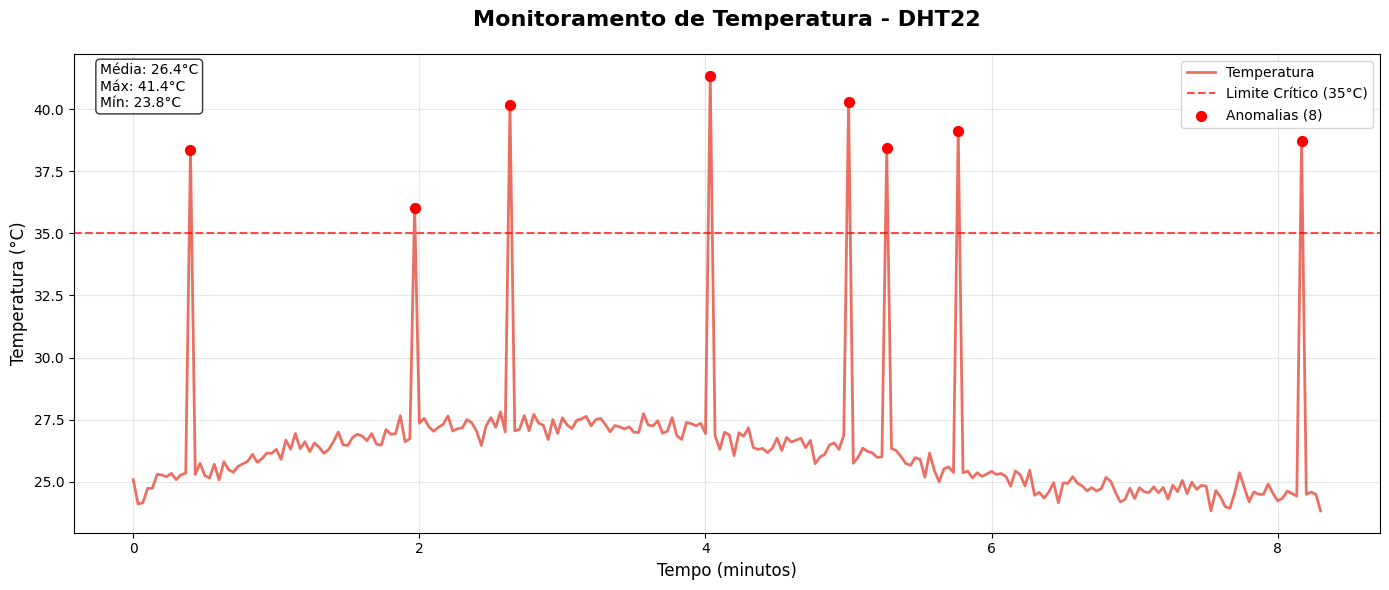

Write Python code to recreate this figure. (Note: this script raises an exception after producing the figure.)
# %% [markdown]
# # Sistema de Monitoramento Industrial - Análise de Dados IoT
# 
# **Projeto**: Coleta e análise de dados de sensores ESP32  
# **Sensores**: DHT22, MPU6050, LDR  
# **Objetivo**: Monitoramento industrial e detecção de anomalias  

# %% [markdown]
# ## 📦 Importação de Bibliotecas

# %%
import pandas as pd
import numpy as np
import matplotlib.pyplot as plt
import seaborn as sns
from datetime import datetime, timedelta
import warnings
warnings.filterwarnings('ignore')

# Configurar estilo dos gráficos
plt.rcParams['figure.figsize'] = (12, 8)
plt.rcParams['font.size'] = 12
plt.style.use('default')
sns.set_palette("husl")

print("✅ Bibliotecas importadas com sucesso!")

# %% [markdown]
# ## 🔧 Geração de Dados Simulados
# 
# Baseado no comportamento real dos sensores conectados ao ESP32:
# - **DHT22**: Temperatura e umidade com correlação inversa
# - **MPU6050**: Aceleração com gravidade + ruído
# - **LDR**: Luminosidade com padrão cíclico

# %%
def generate_sensor_data(n_samples=300, interval_seconds=2):
    """
    Gera dados realísticos baseados nos sensores do projeto
    """
    print(f"Gerando {n_samples} amostras com intervalo de {interval_seconds}s...")
    
    # Timestamps em segundos
    timestamps = np.arange(0, n_samples * interval_seconds, interval_seconds)
    
    # DHT22 - Temperatura (°C)
    base_temp = 24.7  # Valor base do sensor
    temp_trend = np.sin(timestamps * 0.01) * 2  # Variação lenta
    temp_daily = np.sin(timestamps * 0.001) * 4  # Ciclo diário simulado
    temp_noise = np.random.normal(0, 0.3, n_samples)
    temperatura = base_temp + temp_trend + temp_daily + temp_noise
    
    # DHT22 - Umidade (%) - correlação inversa com temperatura
    base_humidity = 55
    humidity_from_temp = -(temperatura - base_temp) * 1.2  # Correlação inversa
    humidity_noise = np.random.normal(0, 1.5, n_samples)
    umidade = base_humidity + humidity_from_temp + humidity_noise
    umidade = np.clip(umidade, 30, 85)  # Limites realísticos
    
    # LDR - Luminosidade (%) - padrão cíclico dia/noite
    light_cycle = 50 + 35 * np.sin(timestamps * 0.008)  # Ciclo de 12 horas simulado
    light_weather = np.random.normal(0, 8, n_samples)  # Variação climática
    luminosidade = light_cycle + light_weather
    luminosidade = np.clip(luminosidade, 0, 100)
    
    # MPU6050 - Acelerômetro (mg)
    # Eixo Z: Gravidade (1g = 1000mg) + vibração
    accel_z_base = 1000  # Gravidade
    accel_z_vibration = np.random.normal(0, 25, n_samples)
    accel_z = accel_z_base + accel_z_vibration
    
    # Eixos X e Y: Principalmente ruído com algumas vibrações
    accel_x = np.random.normal(0, 50, n_samples)
    accel_y = np.random.normal(0, 50, n_samples)
    
    # MPU6050 - Giroscópio (°/s convertido para m°/s)
    gyro_x = np.random.normal(0, 30, n_samples)
    gyro_y = np.random.normal(0, 30, n_samples)
    gyro_z = np.random.normal(0, 20, n_samples)
    
    # Inserir algumas anomalias (10% dos dados)
    anomaly_indices = np.random.choice(range(n_samples), size=int(n_samples*0.1), replace=False)
    
    # Anomalias de temperatura
    temperatura[anomaly_indices[:len(anomaly_indices)//3]] += np.random.uniform(8, 15, len(anomaly_indices)//3)
    
    # Anomalias de vibração
    vibration_anomalies = anomaly_indices[len(anomaly_indices)//3:2*len(anomaly_indices)//3]
    accel_x[vibration_anomalies] += np.random.uniform(300, 800, len(vibration_anomalies))
    accel_y[vibration_anomalies] += np.random.uniform(300, 800, len(vibration_anomalies))
    
    # Anomalias de luminosidade
    light_anomalies = anomaly_indices[2*len(anomaly_indices)//3:]
    luminosidade[light_anomalies] = np.random.uniform(0, 15, len(light_anomalies))
    
    # Criar DataFrame
    df = pd.DataFrame({
        'Timestamp': timestamps,
        'Temperatura': temperatura.round(2),
        'Umidade': umidade.round(2),
        'Luminosidade': luminosidade.round(2),
        'Accel_X': accel_x.round(0).astype(int),
        'Accel_Y': accel_y.round(0).astype(int),
        'Accel_Z': accel_z.round(0).astype(int),
        'Gyro_X': gyro_x.round(0).astype(int),
        'Gyro_Y': gyro_y.round(0).astype(int),
        'Gyro_Z': gyro_z.round(0).astype(int)
    })
    
    print(f"✅ Dados gerados: {len(df)} registros")
    return df

# Gerar dados
df_sensors = generate_sensor_data(n_samples=250)

# Mostrar primeiras linhas
print("\n📊 Primeiras 5 amostras:")
print(df_sensors.head())

# %% [markdown]
# ## 📈 Gráfico 1: Temperatura ao Longo do Tempo

# %%
plt.figure(figsize=(14, 6))

# Plotar temperatura
plt.plot(df_sensors['Timestamp']/60, df_sensors['Temperatura'], 
         linewidth=2, color='#e74c3c', alpha=0.8, label='Temperatura')

# Adicionar linha de alerta
plt.axhline(y=35, color='red', linestyle='--', alpha=0.7, label='Limite Crítico (35°C)')

# Destacar anomalias
temp_anomalies = df_sensors[df_sensors['Temperatura'] > 35]
if not temp_anomalies.empty:
    plt.scatter(temp_anomalies['Timestamp']/60, temp_anomalies['Temperatura'], 
                color='red', s=50, zorder=5, label=f'Anomalias ({len(temp_anomalies)})')

plt.title('Monitoramento de Temperatura - DHT22', fontsize=16, fontweight='bold', pad=20)
plt.xlabel('Tempo (minutos)', fontsize=12)
plt.ylabel('Temperatura (°C)', fontsize=12)
plt.grid(True, alpha=0.3)
plt.legend(frameon=True, fancybox=True)

# Estatísticas no gráfico
stats_text = f'Média: {df_sensors["Temperatura"].mean():.1f}°C\n'
stats_text += f'Máx: {df_sensors["Temperatura"].max():.1f}°C\n'
stats_text += f'Mín: {df_sensors["Temperatura"].min():.1f}°C'
plt.text(0.02, 0.98, stats_text, transform=plt.gca().transAxes, 
         verticalalignment='top', bbox=dict(boxstyle='round', facecolor='white', alpha=0.8))

plt.tight_layout()
plt.savefig('graficos/img/temperatura_tempo.png', dpi=300, bbox_inches='tight')
plt.show()

print("💾 Gráfico salvo como 'temperatura_tempo.png'")

# %% [markdown]
# ## 📈 Gráfico 2: Correlação Temperatura vs Umidade

# %%
plt.figure(figsize=(12, 8))

# Scatter plot com colormap baseado no tempo
scatter = plt.scatter(df_sensors['Temperatura'], df_sensors['Umidade'], 
                     c=df_sensors['Timestamp']/60, cmap='viridis', 
                     alpha=0.7, s=40, edgecolors='black', linewidth=0.5)

# Linha de tendência
z = np.polyfit(df_sensors['Temperatura'], df_sensors['Umidade'], 1)
p = np.poly1d(z)
plt.plot(df_sensors['Temperatura'], p(df_sensors['Temperatura']), 
         "--", color='red', linewidth=2, alpha=0.8, label=f'Tendência (R² = {np.corrcoef(df_sensors["Temperatura"], df_sensors["Umidade"])[0,1]**2:.3f})')

plt.colorbar(scatter, label='Tempo (minutos)')
plt.title('Correlação: Temperatura vs Umidade', fontsize=16, fontweight='bold', pad=20)
plt.xlabel('Temperatura (°C)', fontsize=12)
plt.ylabel('Umidade (%)', fontsize=12)
plt.grid(True, alpha=0.3)
plt.legend()

# Adicionar correlação
correlation = df_sensors['Temperatura'].corr(df_sensors['Umidade'])
plt.text(0.02, 0.98, f'Correlação: {correlation:.3f}', 
         transform=plt.gca().transAxes, verticalalignment='top',
         bbox=dict(boxstyle='round', facecolor='white', alpha=0.8))

plt.tight_layout()
plt.savefig('graficos/img/correlacao_temp_umidade.png', dpi=300, bbox_inches='tight')
plt.show()

print("💾 Gráfico salvo como 'correlacao_temp_umidade.png'")

# %% [markdown]
# ## 📈 Gráfico 3: Luminosidade e Padrão Cíclico

# %%
plt.figure(figsize=(14, 6))

# Plot principal
plt.plot(df_sensors['Timestamp']/60, df_sensors['Luminosidade'], 
         linewidth=2, color='#f39c12', alpha=0.8, label='Luminosidade')

# Preenchimento da área
plt.fill_between(df_sensors['Timestamp']/60, df_sensors['Luminosidade'], 
                alpha=0.3, color='#f39c12')

# Linhas de referência
plt.axhline(y=50, color='green', linestyle=':', alpha=0.7, label='Nível Médio (50%)')
plt.axhline(y=10, color='red', linestyle='--', alpha=0.7, label='Limite Baixo (10%)')

# Destacar períodos de baixa luminosidade
low_light = df_sensors[df_sensors['Luminosidade'] < 10]
if not low_light.empty:
    plt.scatter(low_light['Timestamp']/60, low_light['Luminosidade'], 
                color='red', s=30, zorder=5, label=f'Baixa Luminosidade ({len(low_light)})')

plt.title('Monitoramento de Luminosidade - LDR', fontsize=16, fontweight='bold', pad=20)
plt.xlabel('Tempo (minutos)', fontsize=12)
plt.ylabel('Luminosidade (%)', fontsize=12)
plt.ylim(0, 100)
plt.grid(True, alpha=0.3)
plt.legend()

plt.tight_layout()
plt.savefig('graficos/img/luminosidade_tempo.png', dpi=300, bbox_inches='tight')
plt.show()

print("💾 Gráfico salvo como 'luminosidade_tempo.png'")

# %% [markdown]
# ## 📈 Gráfico 4: Análise de Vibração (MPU6050)

# %%
# Calcular magnitude da vibração
vibration_magnitude = np.sqrt(df_sensors['Accel_X']**2 + 
                             df_sensors['Accel_Y']**2 + 
                             df_sensors['Accel_Z']**2)

plt.figure(figsize=(14, 8))

# Subplot para magnitude
plt.subplot(2, 1, 1)
plt.plot(df_sensors['Timestamp']/60, vibration_magnitude, 
         linewidth=2, color='#e74c3c', alpha=0.8, label='Magnitude da Vibração')

# Linha de alerta
plt.axhline(y=1200, color='red', linestyle='--', alpha=0.7, label='Limite de Alerta (1200mg)')

# Anomalias de vibração
high_vibration = df_sensors[vibration_magnitude > 1200]
if not high_vibration.empty:
    plt.scatter(high_vibration['Timestamp']/60, 
                vibration_magnitude[vibration_magnitude > 1200], 
                color='red', s=40, zorder=5, label=f'Vibrações Altas ({len(high_vibration)})')

plt.title('Magnitude da Vibração Total', fontsize=14, fontweight='bold')
plt.ylabel('Vibração (mg)', fontsize=12)
plt.grid(True, alpha=0.3)
plt.legend()

# Subplot para componentes individuais
plt.subplot(2, 1, 2)
plt.plot(df_sensors['Timestamp']/60, df_sensors['Accel_X'], 
         alpha=0.7, label='Accel X', linewidth=1.5)
plt.plot(df_sensors['Timestamp']/60, df_sensors['Accel_Y'], 
         alpha=0.7, label='Accel Y', linewidth=1.5)
plt.plot(df_sensors['Timestamp']/60, df_sensors['Accel_Z']-1000, 
         alpha=0.7, label='Accel Z (sem gravidade)', linewidth=1.5)

plt.title('Componentes da Aceleração', fontsize=14, fontweight='bold')
plt.xlabel('Tempo (minutos)', fontsize=12)
plt.ylabel('Aceleração (mg)', fontsize=12)
plt.grid(True, alpha=0.3)
plt.legend()

plt.tight_layout()
plt.savefig('graficos/img/vibracao_mpu6050.png', dpi=300, bbox_inches='tight')
plt.show()

print("💾 Gráfico salvo como 'vibracao_mpu6050.png'")

# %% [markdown]
# ## 📈 Gráfico 5: Distribuições dos Sensores

# %%
fig, axes = plt.subplots(2, 2, figsize=(15, 12))

# Distribuição da Temperatura
axes[0,0].hist(df_sensors['Temperatura'], bins=25, alpha=0.7, color='#e74c3c', 
               edgecolor='black', density=True)
axes[0,0].axvline(df_sensors['Temperatura'].mean(), color='red', linestyle='--', 
                  linewidth=2, label=f'Média: {df_sensors["Temperatura"].mean():.1f}°C')
axes[0,0].set_title('Distribuição - Temperatura', fontweight='bold')
axes[0,0].set_xlabel('Temperatura (°C)')
axes[0,0].set_ylabel('Densidade')
axes[0,0].legend()
axes[0,0].grid(True, alpha=0.3)

# Distribuição da Umidade
axes[0,1].hist(df_sensors['Umidade'], bins=25, alpha=0.7, color='#3498db', 
               edgecolor='black', density=True)
axes[0,1].axvline(df_sensors['Umidade'].mean(), color='blue', linestyle='--', 
                  linewidth=2, label=f'Média: {df_sensors["Umidade"].mean():.1f}%')
axes[0,1].set_title('Distribuição - Umidade', fontweight='bold')
axes[0,1].set_xlabel('Umidade (%)')
axes[0,1].set_ylabel('Densidade')
axes[0,1].legend()
axes[0,1].grid(True, alpha=0.3)

# Distribuição da Luminosidade
axes[1,0].hist(df_sensors['Luminosidade'], bins=25, alpha=0.7, color='#f39c12', 
               edgecolor='black', density=True)
axes[1,0].axvline(df_sensors['Luminosidade'].mean(), color='orange', linestyle='--', 
                  linewidth=2, label=f'Média: {df_sensors["Luminosidade"].mean():.1f}%')
axes[1,0].set_title('Distribuição - Luminosidade', fontweight='bold')
axes[1,0].set_xlabel('Luminosidade (%)')
axes[1,0].set_ylabel('Densidade')
axes[1,0].legend()
axes[1,0].grid(True, alpha=0.3)

# Distribuição da Vibração
axes[1,1].hist(vibration_magnitude, bins=25, alpha=0.7, color='#9b59b6', 
               edgecolor='black', density=True)
axes[1,1].axvline(vibration_magnitude.mean(), color='purple', linestyle='--', 
                  linewidth=2, label=f'Média: {vibration_magnitude.mean():.0f}mg')
axes[1,1].set_title('Distribuição - Magnitude Vibração', fontweight='bold')
axes[1,1].set_xlabel('Vibração (mg)')
axes[1,1].set_ylabel('Densidade')
axes[1,1].legend()
axes[1,1].grid(True, alpha=0.3)

plt.suptitle('Distribuições dos Sensores IoT', fontsize=16, fontweight='bold', y=0.98)
plt.tight_layout()
plt.savefig('graficos/img/distribuicoes_sensores.png', dpi=300, bbox_inches='tight')
plt.show()

print("💾 Gráfico salvo como 'distribuicoes_sensores.png'")

# %% [markdown]
# ## 📈 Gráfico 6: Matriz de Correlação

# %%
plt.figure(figsize=(12, 10))

# Adicionar magnitude da vibração ao DataFrame para correlação
df_corr = df_sensors.copy()
df_corr['Magnitude_Vibracao'] = vibration_magnitude

# Selecionar apenas colunas numéricas principais
correlation_columns = ['Temperatura', 'Umidade', 'Luminosidade', 
                      'Accel_X', 'Accel_Y', 'Accel_Z', 'Magnitude_Vibracao']
correlation_matrix = df_corr[correlation_columns].corr()

# Criar heatmap
mask = np.triu(np.ones_like(correlation_matrix, dtype=bool))
sns.heatmap(correlation_matrix, annot=True, cmap='RdBu_r', center=0,
            square=True, fmt='.3f', cbar_kws={"shrink": .8},
            mask=mask, linewidths=0.5)

plt.title('Matriz de Correlação - Sensores IoT', fontsize=16, fontweight='bold', pad=20)
plt.tight_layout()
plt.savefig('graficos/img/matriz_correlacao.png', dpi=300, bbox_inches='tight')
plt.show()

print("💾 Gráfico salvo como 'matriz_correlacao.png'")

# %% [markdown]
# ## 📈 Gráfico 7: Dashboard Completo

# %%
fig = plt.figure(figsize=(20, 16))

# Layout do dashboard
gs = fig.add_gridspec(4, 4, hspace=0.3, wspace=0.3)

# 1. Temperatura (linha)
ax1 = fig.add_subplot(gs[0, :2])
ax1.plot(df_sensors['Timestamp']/60, df_sensors['Temperatura'], 
         color='#e74c3c', linewidth=2)
ax1.set_title('Temperatura (°C)', fontweight='bold')
ax1.grid(True, alpha=0.3)
ax1.set_ylabel('°C')

# 2. Umidade (área)
ax2 = fig.add_subplot(gs[0, 2:])
ax2.fill_between(df_sensors['Timestamp']/60, df_sensors['Umidade'], 
                alpha=0.6, color='#3498db')
ax2.plot(df_sensors['Timestamp']/60, df_sensors['Umidade'], 
         color='#2980b9', linewidth=2)
ax2.set_title('Umidade (%)', fontweight='bold')
ax2.grid(True, alpha=0.3)
ax2.set_ylabel('%')

# 3. Luminosidade (linha)
ax3 = fig.add_subplot(gs[1, :2])
ax3.plot(df_sensors['Timestamp']/60, df_sensors['Luminosidade'], 
         color='#f39c12', linewidth=2)
ax3.set_title('Luminosidade (%)', fontweight='bold')
ax3.grid(True, alpha=0.3)
ax3.set_ylabel('%')

# 4. Vibração (linha)
ax4 = fig.add_subplot(gs[1, 2:])
ax4.plot(df_sensors['Timestamp']/60, vibration_magnitude, 
         color='#9b59b6', linewidth=2)
ax4.set_title('Magnitude Vibração (mg)', fontweight='bold')
ax4.grid(True, alpha=0.3)
ax4.set_ylabel('mg')

# 5. Scatter Temp vs Umidade
ax5 = fig.add_subplot(gs[2, :2])
scatter = ax5.scatter(df_sensors['Temperatura'], df_sensors['Umidade'], 
                     c=df_sensors['Timestamp']/60, cmap='viridis', alpha=0.6)
ax5.set_title('Temp vs Umidade', fontweight='bold')
ax5.set_xlabel('Temperatura (°C)')
ax5.set_ylabel('Umidade (%)')

# 6. Histograma Temperatura
ax6 = fig.add_subplot(gs[2, 2:])
ax6.hist(df_sensors['Temperatura'], bins=20, alpha=0.7, color='#e74c3c', edgecolor='black')
ax6.set_title('Distribuição Temperatura', fontweight='bold')
ax6.set_xlabel('Temperatura (°C)')
ax6.set_ylabel('Frequência')

# 7. Estatísticas (texto)
ax7 = fig.add_subplot(gs[3, :2])
ax7.axis('off')

stats_text = f"""
ESTATÍSTICAS GERAIS
─────────────────────
• Temperatura: {df_sensors['Temperatura'].mean():.1f}°C (±{df_sensors['Temperatura'].std():.1f})
• Umidade: {df_sensors['Umidade'].mean():.1f}% (±{df_sensors['Umidade'].std():.1f})
• Luminosidade: {df_sensors['Luminosidade'].mean():.1f}% (±{df_sensors['Luminosidade'].std():.1f})
• Vibração: {vibration_magnitude.mean():.0f}mg (±{vibration_magnitude.std():.0f})

ANOMALIAS DETECTADAS
─────────────────────
• Temperatura alta (>35°C): {len(df_sensors[df_sensors['Temperatura'] > 35])}
• Vibração alta (>1200mg): {len(df_sensors[vibration_magnitude > 1200])}
• Luminosidade baixa (<10%): {len(df_sensors[df_sensors['Luminosidade'] < 10])}

CORRELAÇÕES
─────────────
• Temp ↔ Umidade: {df_sensors['Temperatura'].corr(df_sensors['Umidade']):.3f}
"""

ax7.text(0.1, 0.9, stats_text, transform=ax7.transAxes, fontsize=11,
         verticalalignment='top', fontfamily='monospace',
         bbox=dict(boxstyle='round,pad=0.5', facecolor='lightgray', alpha=0.8))

# 8. Status dos sensores
ax8 = fig.add_subplot(gs[3, 2:])
ax8.axis('off')

# Status visual
sensors_status = ['DHT22', 'MPU6050', 'LDR']
status_colors = ['green', 'green', 'orange']  # Simular status
y_positions = [0.8, 0.6, 0.4]

for i, (sensor, color, y_pos) in enumerate(zip(sensors_status, status_colors, y_positions)):
    ax8.add_patch(plt.Circle((0.2, y_pos), 0.05, color=color, alpha=0.8))
    ax8.text(0.35, y_pos, f'{sensor}: {"OK" if color == "green" else "ATENÇÃO"}', 
             fontsize=12, verticalalignment='center', fontweight='bold')

ax8.set_xlim(0, 1)
ax8.set_ylim(0, 1)
ax8.text(0.5, 0.15, 'STATUS DOS SENSORES', ha='center', fontsize=14, fontweight='bold')

plt.suptitle('Dashboard IoT - Sistema de Monitoramento Industrial', 
             fontsize=20, fontweight='bold', y=0.98)

plt.savefig('graficos/img/dashboard_completo.png', dpi=300, bbox_inches='tight')
plt.show()

print("💾 Dashboard salvo como 'dashboard_completo.png'")

# %% [markdown]
# ## 💾 Exportação dos Dados

# %%
# Adicionar magnitude da vibração ao DataFrame final
df_sensors['Magnitude_Vibracao'] = vibration_magnitude

# Salvar CSV
df_sensors.to_csv('dados_sensores_iot.csv', index=False)
print("💾 Dados exportados para 'dados_sensores_iot.csv'")

# Mostrar resumo final
print("\n" + "="*60)
print("RESUMO DA ANÁLISE - SISTEMA IoT INDUSTRIAL")
print("="*60)
print(f"📊 Total de amostras: {len(df_sensors)}")
print(f"⏱️  Período de coleta: {df_sensors['Timestamp'].max()/60:.1f} minutos")
print(f"🌡️  Temperatura média: {df_sensors['Temperatura'].mean():.2f}°C")
print(f"💧 Umidade média: {df_sensors['Umidade'].mean():.2f}%")
print(f"💡 Luminosidade média: {df_sensors['Luminosidade'].mean():.2f}%")
print(f"📳 Vibração média: {vibration_magnitude.mean():.0f}mg")

print(f"\n⚠️  ALERTAS:")
print(f"   • {len(df_sensors[df_sensors['Temperatura'] > 35])} registros com temperatura alta")
print(f"   • {len(df_sensors[vibration_magnitude > 1200])} registros com vibração alta")
print(f"   • {len(df_sensors[df_sensors['Luminosidade'] < 10])} registros com luminosidade baixa")

print(f"\n📁 ARQUIVOS GERADOS:")
arquivos = ['temperatura_tempo.png', 'correlacao_temp_umidade.png', 'luminosidade_tempo.png',
           'vibracao_mpu6050.png', 'distribuicoes_sensores.png', 'matriz_correlacao.png',
           'dashboard_completo.png', 'dados_sensores_iot.csv']

for arquivo in arquivos:
    print(f"   ✅ {arquivo}")

print("\n🎯 Análise concluída com sucesso!")

# %%